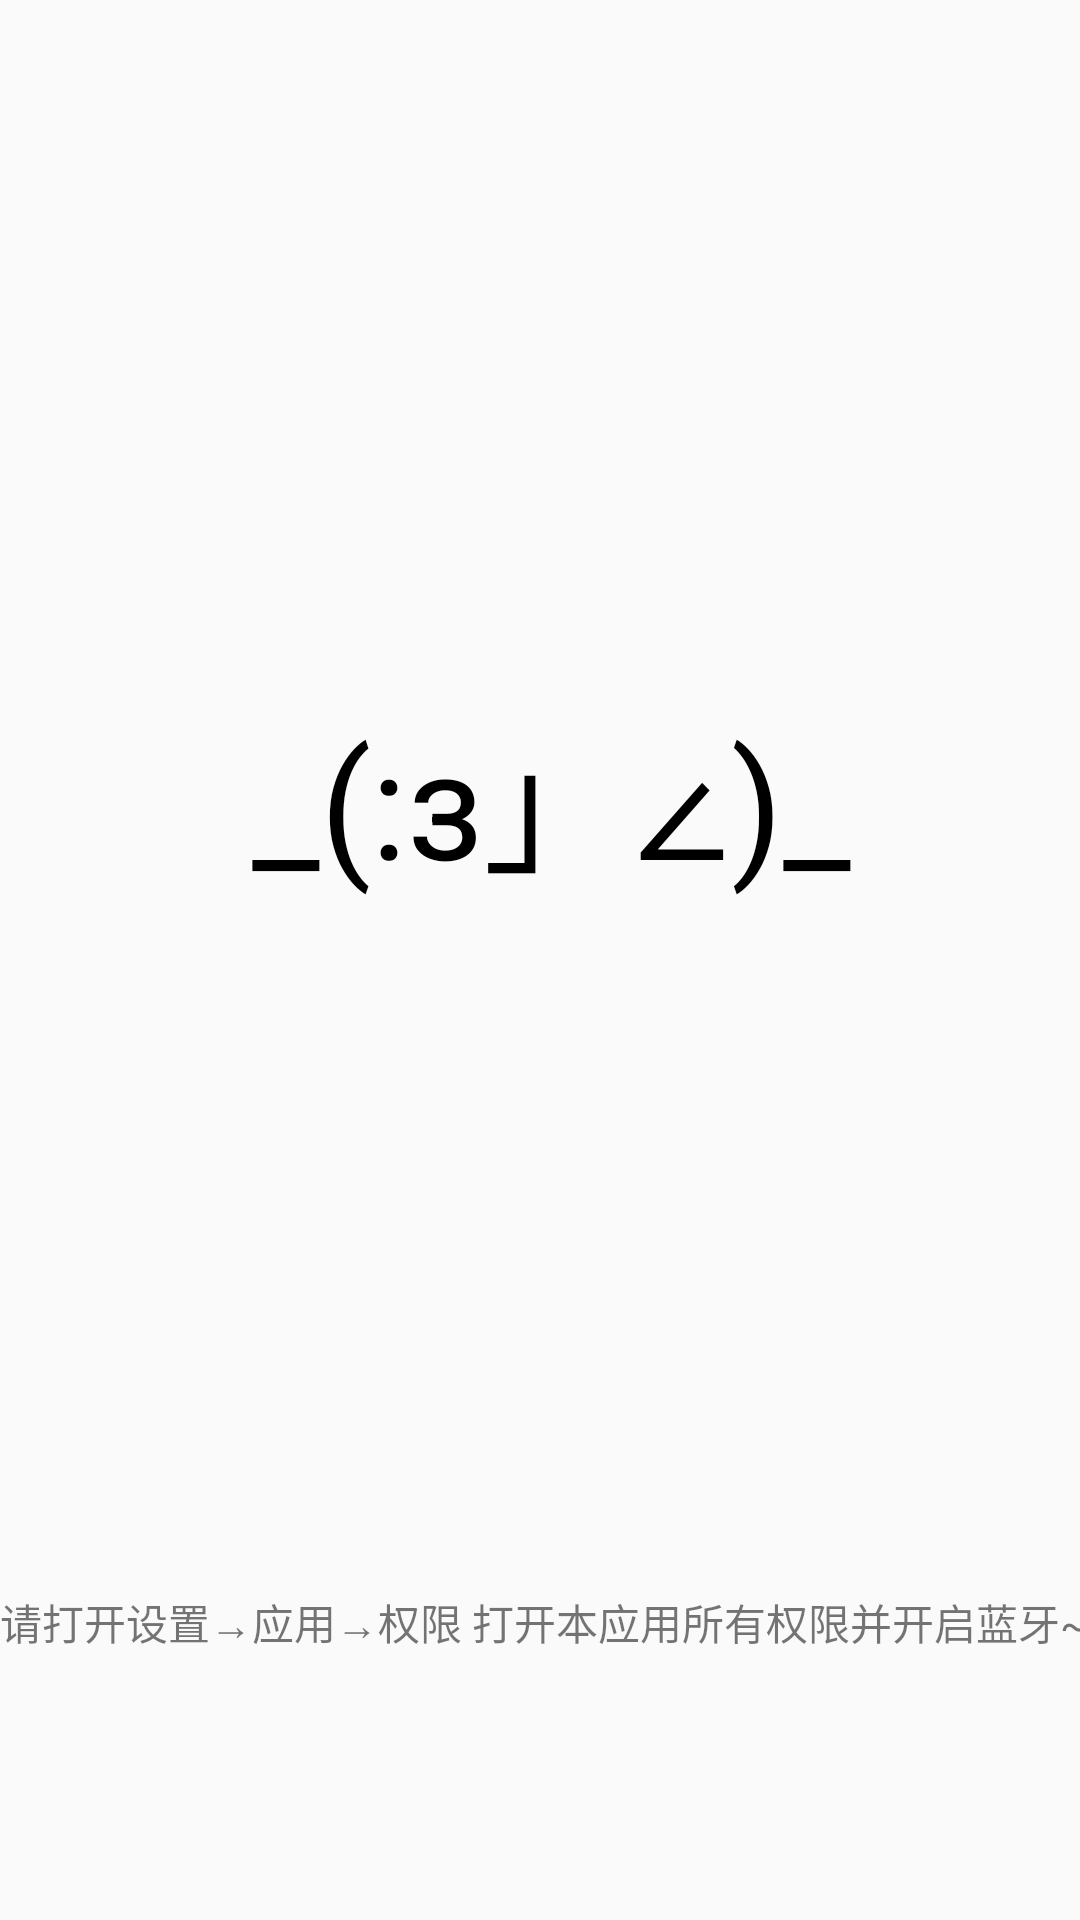

Android layout source for this screen:
<!-- AndroidManifest.xml: activity theme Theme.AppCompat.DayNight.NoActionBar -->
<!-- res/layout/activity_main.xml -->
<?xml version="1.0" encoding="utf-8"?>
<android.support.constraint.ConstraintLayout xmlns:android="http://schemas.android.com/apk/res/android"
    xmlns:app="http://schemas.android.com/apk/res-auto"
    xmlns:tools="http://schemas.android.com/tools"
    android:layout_width="match_parent"
    android:layout_height="match_parent"
    tools:context="com.wrrryyyy.www.mgvideoplayer.MainActivity">
    <LinearLayout
        android:layout_width="368dp"
        android:layout_height="551dp"
        android:orientation="vertical"
        tools:layout_editor_absoluteY="8dp"
        tools:layout_editor_absoluteX="8dp">
        <Space
            android:layout_width="match_parent"
            android:layout_height="0dp"
            android:layout_weight="10"/>
        <TextView
            android:layout_width="wrap_content"
            android:layout_height="wrap_content"
            android:text="_(:з」∠)_"
            android:layout_gravity="center"
            android:textSize="50sp"
            android:id="@+id/tv_main_loading"
            android:textColor="@color/colorBlack"
            app:layout_constraintBottom_toBottomOf="parent"
            app:layout_constraintLeft_toLeftOf="parent"
            app:layout_constraintRight_toRightOf="parent"
            app:layout_constraintTop_toTopOf="parent" />
        <Space
            android:layout_width="match_parent"
            android:layout_height="0dp"
            android:layout_weight="10"/>
        <TextView
            android:layout_width="wrap_content"
            android:layout_height="wrap_content"
            android:text="请打开设置→应用→权限 打开本应用所有权限并开启蓝牙~"
            android:gravity="center"
            app:layout_constraintBottom_toBottomOf="parent"
            app:layout_constraintLeft_toLeftOf="parent"
            app:layout_constraintRight_toRightOf="parent"
            app:layout_constraintTop_toTopOf="parent" />
    </LinearLayout>


</android.support.constraint.ConstraintLayout>
<!-- resources referenced by this layout -->
<resources>
  <color name="colorBlack">#000000</color>
</resources>
